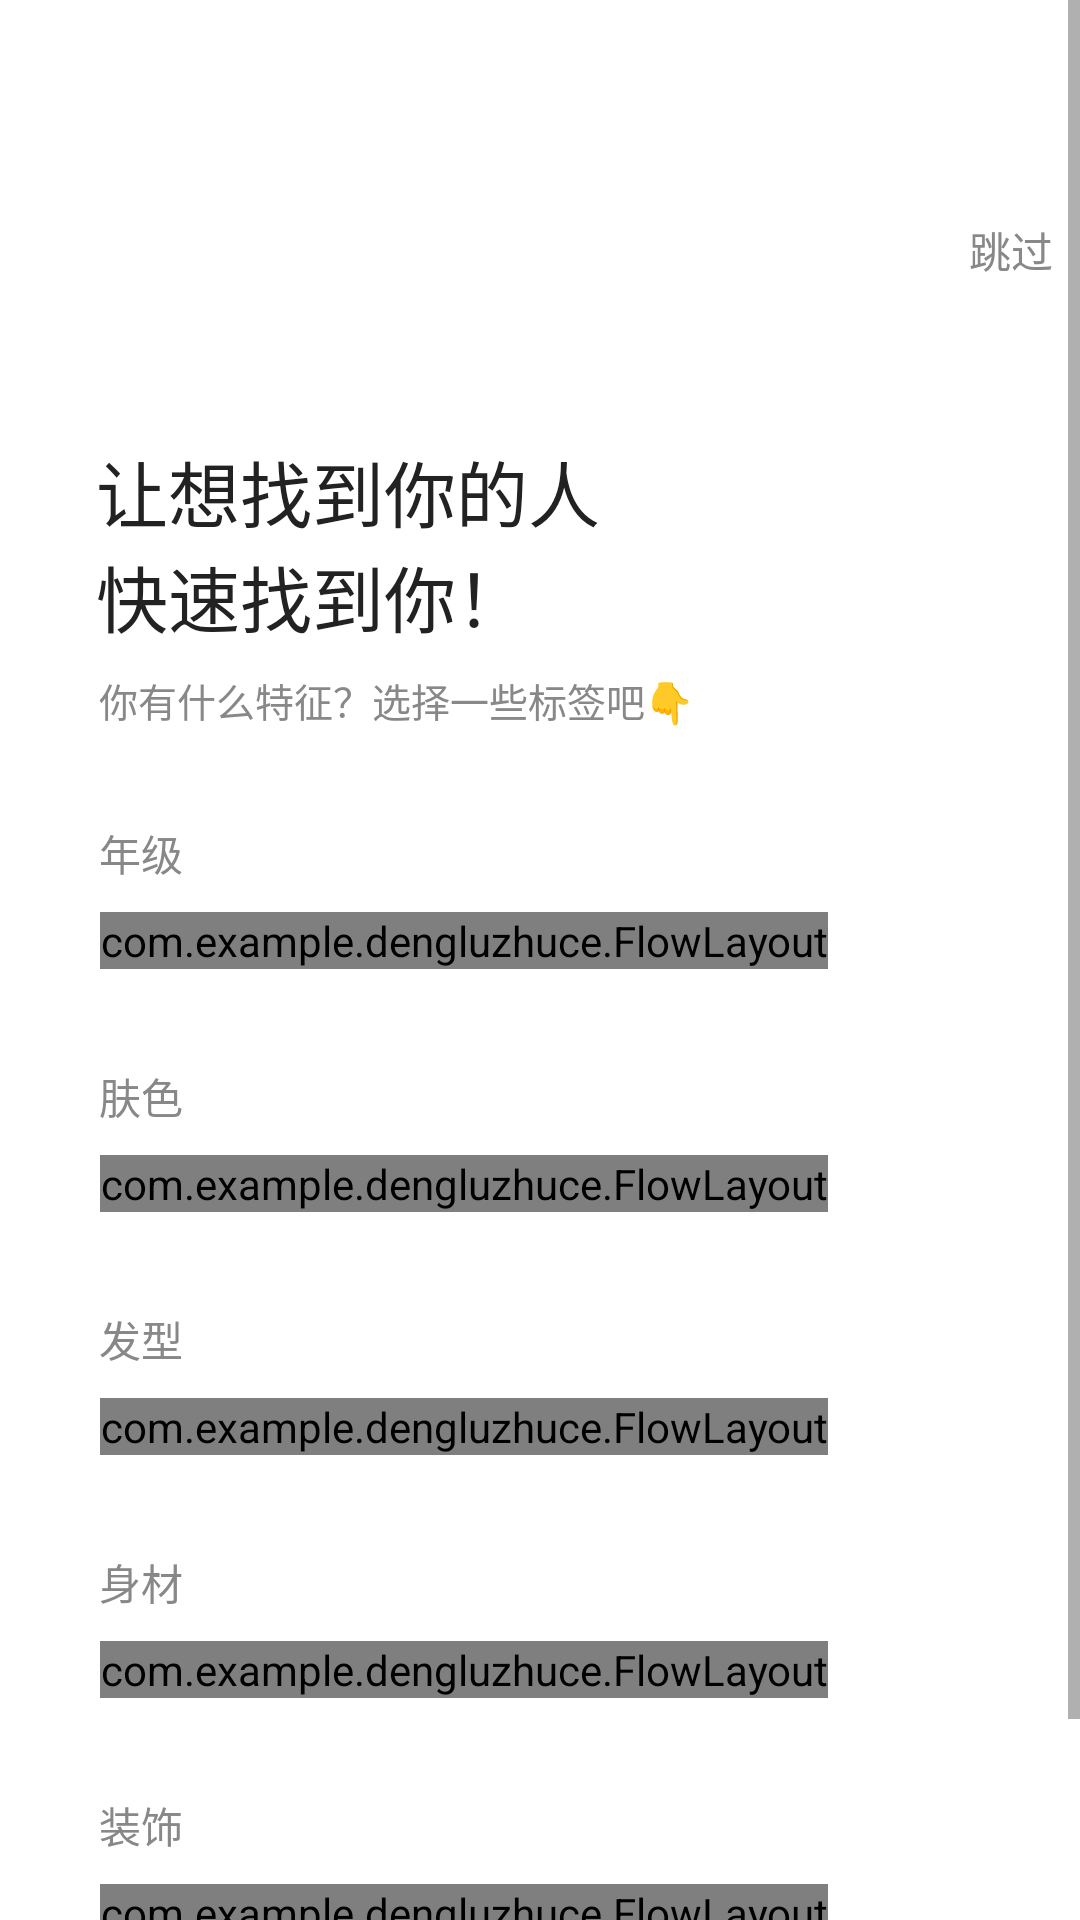

Produce the Android XML layout that renders to this screen, including the resource entries it uses.
<!-- AndroidManifest.xml: application theme AppTheme -->
<!-- res/layout/activity_label.xml -->
<?xml version="1.0" encoding="utf-8"?>
<ScrollView xmlns:android="http://schemas.android.com/apk/res/android"
    android:layout_width="match_parent"
    android:layout_height="match_parent"
    android:fadingEdge="vertical"
    android:background="#FFFFFF"
    android:fitsSystemWindows="true"
    >
<LinearLayout
    android:layout_width="match_parent"
    android:layout_height="match_parent"

    android:orientation="vertical">
    <RelativeLayout

            android:id="@+id/up"
            android:layout_width="match_parent"
            android:layout_height="match_parent"
            >


            <TextView
                android:layout_width="168dp"
                android:layout_height="68dp"
                android:layout_marginLeft="32dp"
                android:layout_marginTop="146dp"
                android:textSize="24sp"
                android:textColor="@color/black"
                android:text="让想找到你的人快速找到你！"/>
            <TextView
                android:id="@+id/text2"
                android:layout_width="200dp"
                android:layout_height="18dp"
                android:layout_marginLeft="33dp"
                android:layout_marginTop="224dp"
                android:text="你有什么特征？选择一些标签吧👇"

                android:textColor="#888888"
                android:textSize="13sp"
                android:textStyle="normal"/>

            <TextView
                android:id="@+id/skip"
                android:layout_width="wrap_content"
                android:layout_height="wrap_content"
                android:layout_marginLeft="323dp"
                android:layout_marginTop="73dp"
                android:text="跳过"
                android:textColor="@color/gray888888"
                android:textSize="14sp" />
        </RelativeLayout>

    <LinearLayout
        android:id="@+id/linearLayout1"
        android:layout_width="match_parent"
        android:layout_height="wrap_content"
        android:layout_marginLeft="33dp"
        android:layout_marginRight="10dp"

        android:orientation="vertical"

        >
        <LinearLayout
            android:layout_width="wrap_content"
            android:layout_height="match_parent"
            android:orientation="horizontal"
            android:layout_marginTop="32dp">

            <TextView
                android:id="@+id/title1"
                android:layout_width="28dp"
                android:layout_height="wrap_content"
                android:text="年级"
                android:textColor="@color/color8888888"
                android:textSize="14sp" />
            <com.example.dengluzhuce.FlowLayout

                android:id="@+id/flow1"
                android:layout_width="match_parent"
                android:layout_height="wrap_content"
                android:layout_marginTop="30dp"
                android:layout_marginLeft="-28dp"
                android:background="#FFFFFF">
            </com.example.dengluzhuce.FlowLayout>
        </LinearLayout>
        <LinearLayout
            android:layout_width="wrap_content"
            android:layout_height="match_parent"
            android:orientation="horizontal"
            android:layout_marginTop="32dp">
            <TextView
                android:id="@+id/title2"
                android:layout_width="28dp"
                android:layout_height="20dp"
                android:text="肤色"
                android:textColor="@color/color8888888"
                android:textSize="14sp" />
            <com.example.dengluzhuce.FlowLayout
                android:id="@+id/flow2"
                android:layout_width="match_parent"
                android:layout_height="wrap_content"
                android:layout_marginTop="30dp"
                android:layout_marginLeft="-28dp"
                android:background="#FFFFFF"
                >
            </com.example.dengluzhuce.FlowLayout>

        </LinearLayout>

        <LinearLayout
            android:layout_width="wrap_content"
            android:layout_height="match_parent"
            android:orientation="horizontal"
            android:layout_marginTop="32dp">

            <TextView
                android:id="@+id/title3"
                android:layout_width="28dp"
                android:layout_height="20dp"
                android:text="发型"
                android:textColor="@color/color8888888"
                android:textSize="14sp" />

            <com.example.dengluzhuce.FlowLayout
                android:id="@+id/flow3"
                android:layout_width="match_parent"
                android:layout_height="wrap_content"
                android:background="#FFFFFF"
                android:layout_marginTop="30dp"
                android:layout_marginLeft="-28dp">
            </com.example.dengluzhuce.FlowLayout>
        </LinearLayout>


        <LinearLayout
            android:layout_width="wrap_content"
            android:layout_height="match_parent"
            android:orientation="horizontal"
            android:layout_marginTop="32dp">
            <TextView
                android:id="@+id/title4"
                android:layout_width="28dp"
                android:layout_height="20dp"
                android:text="身材"
                android:textColor="@color/color8888888"
                android:textSize="14sp" />
            <com.example.dengluzhuce.FlowLayout
                android:id="@+id/flow4"
                android:layout_width="match_parent"
                android:layout_height="wrap_content"
                android:background="#FFFFFF"
                android:layout_marginTop="30dp"
                android:layout_marginLeft="-28dp">
            </com.example.dengluzhuce.FlowLayout>
        </LinearLayout>

        <LinearLayout
            android:layout_width="wrap_content"
            android:layout_height="match_parent"
            android:orientation="horizontal"
            android:layout_marginTop="32dp">
            <TextView
                android:id="@+id/title5"
                android:layout_width="28dp"
                android:layout_height="20dp"
                android:text="装饰"
                android:textColor="@color/color8888888"
                android:textSize="14sp"

                />
            <com.example.dengluzhuce.FlowLayout
                android:id="@+id/flow5"
                android:layout_width="match_parent"
                android:layout_height="wrap_content"
                android:background="#FFFFFF"
                android:layout_marginTop="30dp"
                android:layout_marginLeft="-28dp"
                >
            </com.example.dengluzhuce.FlowLayout>
        </LinearLayout>

    </LinearLayout>
    <Button
        android:id="@+id/goOnButton"
        android:layout_width="285dp"
        android:layout_height="48dp"

        android:layout_centerHorizontal="true"
        android:background="@drawable/button_shape2"
        android:text="@string/goon"
        android:layout_alignParentBottom="true"
        android:layout_gravity="center"
        android:layout_margin="10dp"
        android:textColor="@color/grayc1"
        android:textSize="16sp"
        android:enabled="false"
        android:layout_below="@id/linearLayout1"/>
</LinearLayout>




</ScrollView>
<!-- resources referenced by this layout -->
<resources>
  <color name="black">#222222</color>
  <color name="color8888888">#888888</color>
  <color name="gray888888">#888888</color>
  <color name="grayc1">#C1C1C1</color>
  <!-- drawable button_shape2 (drawable) -->
  <?xml version="1.0" encoding="utf-8"?>
  <shape xmlns:android="http://schemas.android.com/apk/res/android">
      <solid android:color="@color/checkbutton"/>
  <corners android:radius="10dp"/>
      </shape>
  <string name="goon" translatable="false">继续</string>
  <style name="AppTheme" parent="Theme.AppCompat.Light.NoActionBar">
  
      </style>
  <color name="checkbutton">#F2F2F2</color>
</resources>
